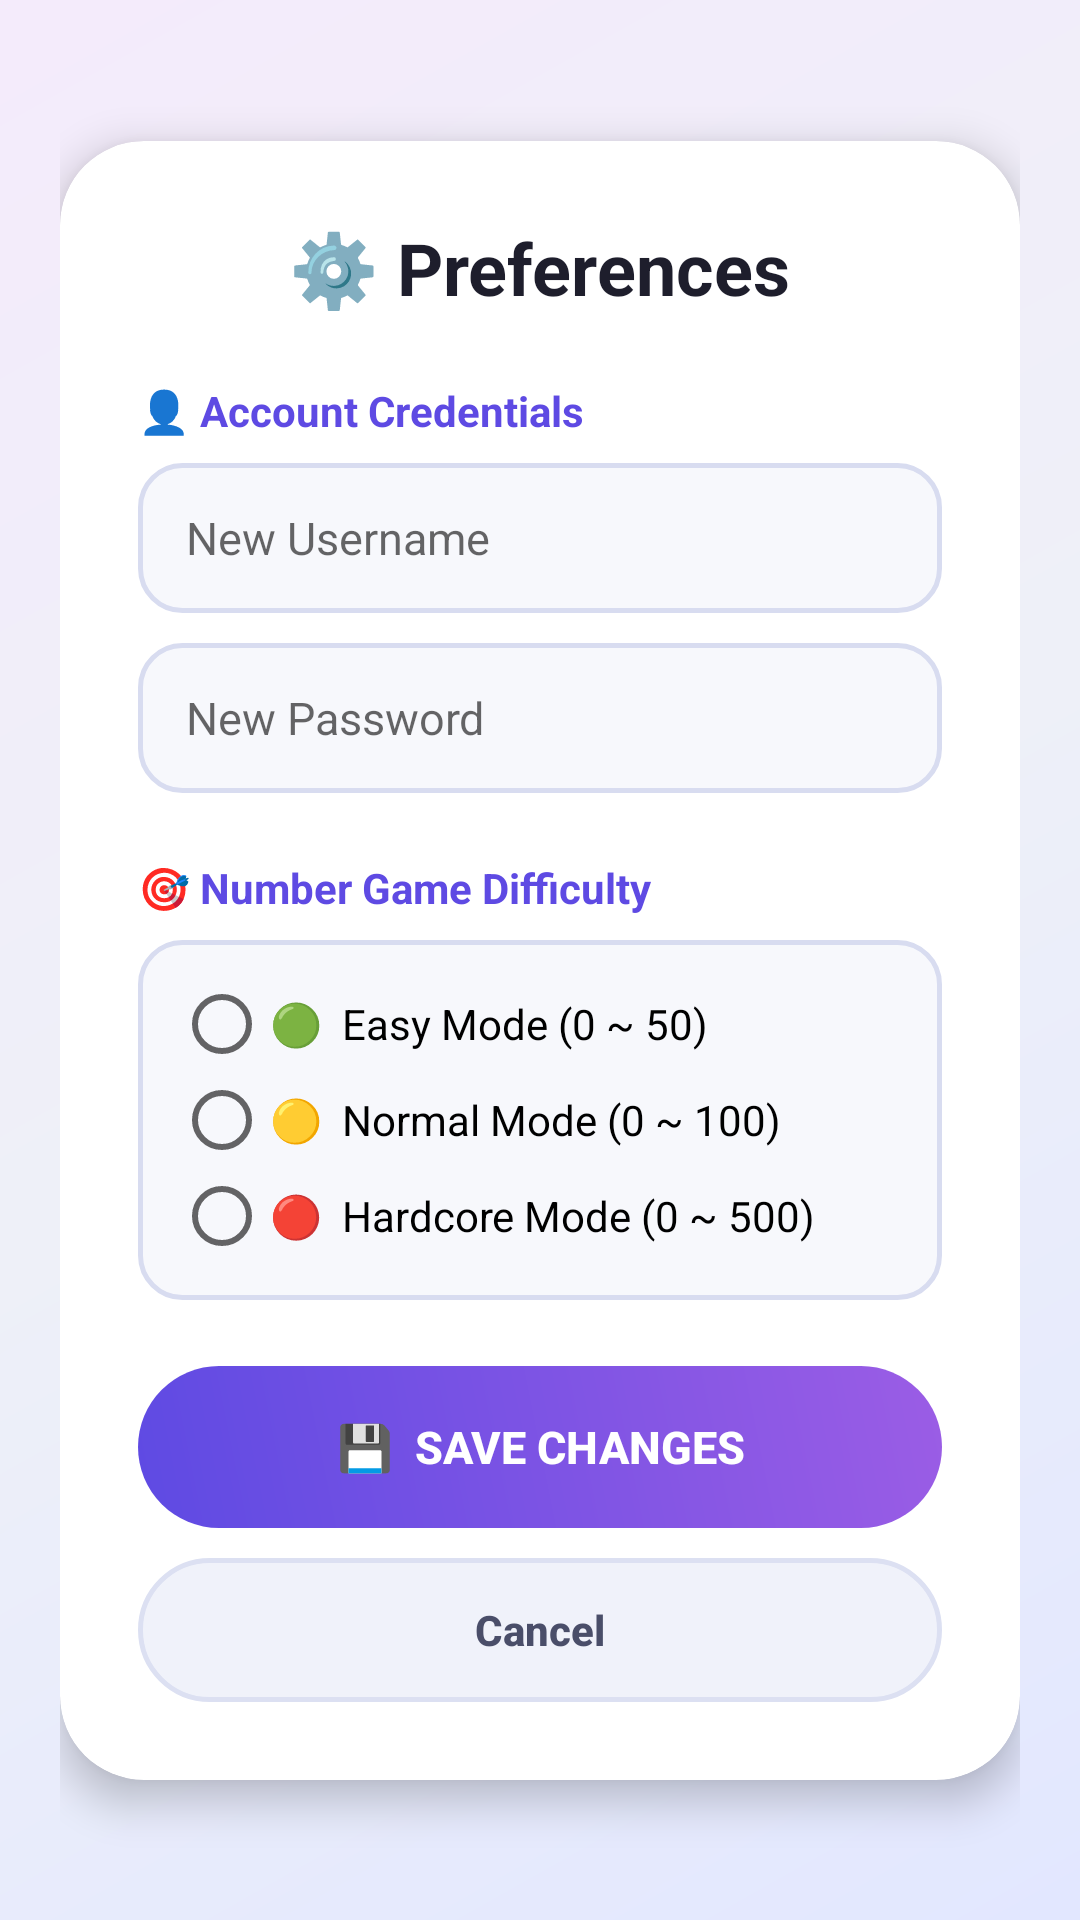

Write the Android layout XML for this screen, with the resource values it uses.
<!-- AndroidManifest.xml: activity theme Theme.AppCompat.Light.NoActionBar -->
<!-- res/layout/activity_config.xml -->
<?xml version="1.0" encoding="utf-8"?>
<ScrollView xmlns:android="http://schemas.android.com/apk/res/android"
    xmlns:app="http://schemas.android.com/apk/res-auto"
    android:layout_width="match_parent"
    android:layout_height="match_parent"
    android:background="@drawable/bg_gradient_mesh"
    android:fillViewport="true">

    <androidx.constraintlayout.widget.ConstraintLayout
        android:layout_width="match_parent"
        android:layout_height="wrap_content"
        android:padding="20dp">

        <androidx.cardview.widget.CardView
            android:layout_width="match_parent"
            android:layout_height="wrap_content"
            app:cardCornerRadius="28dp"
            app:cardElevation="8dp"
            app:cardBackgroundColor="#FFFFFF"
            app:layout_constraintTop_toTopOf="parent"
            app:layout_constraintBottom_toBottomOf="parent"
            app:layout_constraintStart_toStartOf="parent"
            app:layout_constraintEnd_toEndOf="parent">

            <LinearLayout
                android:layout_width="match_parent"
                android:layout_height="wrap_content"
                android:orientation="vertical"
                android:padding="26dp">

                <TextView
                    android:id="@+id/tvConfigTitle"
                    android:layout_width="wrap_content"
                    android:layout_height="wrap_content"
                    android:text="⚙️ Preferences"
                    android:textSize="24sp"
                    android:textStyle="bold"
                    android:textColor="#1E1E2C"
                    android:layout_gravity="center_horizontal" />

                <TextView
                    android:id="@+id/tvAccountLabel"
                    android:layout_width="wrap_content"
                    android:layout_height="wrap_content"
                    android:text="👤 Account Credentials"
                    android:textSize="14sp"
                    android:textStyle="bold"
                    android:textColor="#5E4AE3"
                    android:layout_marginTop="22dp" />

                <EditText
                    android:id="@+id/etConfigUser"
                    android:layout_width="match_parent"
                    android:layout_height="50dp"
                    android:hint="New Username"
                    android:background="@drawable/bg_input_box"
                    android:paddingHorizontal="16dp"
                    android:textSize="15sp"
                    android:layout_marginTop="8dp" />

                <EditText
                    android:id="@+id/etConfigPass"
                    android:layout_width="match_parent"
                    android:layout_height="50dp"
                    android:hint="New Password"
                    android:background="@drawable/bg_input_box"
                    android:paddingHorizontal="16dp"
                    android:textSize="15sp"
                    android:layout_marginTop="10dp" />

                <TextView
                    android:id="@+id/tvDifficultyLabel"
                    android:layout_width="wrap_content"
                    android:layout_height="wrap_content"
                    android:text="🎯 Number Game Difficulty"
                    android:textSize="14sp"
                    android:textStyle="bold"
                    android:textColor="#5E4AE3"
                    android:layout_marginTop="22dp" />

                <RadioGroup
                    android:id="@+id/rgMaxRange"
                    android:layout_width="match_parent"
                    android:layout_height="wrap_content"
                    android:orientation="vertical"
                    android:background="@drawable/bg_input_box"
                    android:padding="12dp"
                    android:layout_marginTop="8dp">

                    <RadioButton
                        android:id="@+id/rbEasy"
                        android:layout_width="match_parent"
                        android:layout_height="wrap_content"
                        android:text="🟢  Easy Mode (0 ~ 50)" />

                    <RadioButton
                        android:id="@+id/rbNormal"
                        android:layout_width="match_parent"
                        android:layout_height="wrap_content"
                        android:text="🟡  Normal Mode (0 ~ 100)" />

                    <RadioButton
                        android:id="@+id/rbHard"
                        android:layout_width="match_parent"
                        android:layout_height="wrap_content"
                        android:text="🔴  Hardcore Mode (0 ~ 500)" />
                </RadioGroup>

                <androidx.appcompat.widget.AppCompatButton
                    android:id="@+id/btnSaveConfig"
                    android:layout_width="match_parent"
                    android:layout_height="54dp"
                    android:text="💾  SAVE CHANGES"
                    android:textAllCaps="false"
                    android:textSize="15sp"
                    android:textStyle="bold"
                    android:textColor="#FFFFFF"
                    android:background="@drawable/btn_gradient_primary"
                    android:stateListAnimator="@null"
                    android:layout_marginTop="22dp" />

                <androidx.appcompat.widget.AppCompatButton
                    android:id="@+id/btnBackToGame"
                    android:layout_width="match_parent"
                    android:layout_height="48dp"
                    android:text="Cancel"
                    android:textAllCaps="false"
                    android:textSize="14sp"
                    android:textStyle="bold"
                    android:textColor="#4A4E69"
                    android:background="@drawable/btn_tonal_secondary"
                    android:stateListAnimator="@null"
                    android:layout_marginTop="10dp" />

            </LinearLayout>
        </androidx.cardview.widget.CardView>
    </androidx.constraintlayout.widget.ConstraintLayout>
</ScrollView>
<!-- resources referenced by this layout -->
<resources>
  <!-- drawable bg_gradient_mesh (drawable) -->
  <?xml version="1.0" encoding="utf-8"?>
  <shape xmlns:android="http://schemas.android.com/apk/res/android"
      android:shape="rectangle">
      <gradient
          android:angle="135"
          android:startColor="#E2E7FF"
          android:centerColor="#EEF0F8"
          android:endColor="#F4EBFB"
          android:type="linear" />
  </shape>
  <!-- drawable bg_input_box (drawable) -->
  <?xml version="1.0" encoding="utf-8"?>
  <shape xmlns:android="http://schemas.android.com/apk/res/android">
      <solid android:color="#F7F8FC" />
      <corners android:radius="14dp" />
      <stroke android:width="1.5dp" android:color="#D8DCF0" />
  </shape>
  <!-- drawable btn_gradient_primary (drawable) -->
  <?xml version="1.0" encoding="utf-8"?>
  <ripple xmlns:android="http://schemas.android.com/apk/res/android"
      android:color="#40FFFFFF">
      <item>
          <shape android:shape="rectangle">
              <gradient
                  android:angle="45"
                  android:startColor="#5E4AE3"
                  android:endColor="#9B5DE5"
                  android:type="linear" />
              <corners android:radius="28dp" />
          </shape>
      </item>
  </ripple>
  <!-- drawable btn_tonal_secondary (drawable) -->
  <?xml version="1.0" encoding="utf-8"?>
  <ripple xmlns:android="http://schemas.android.com/apk/res/android"
      android:color="#255E4AE3">
      <item>
          <shape android:shape="rectangle">
              <solid android:color="#F0F2FA" />
              <corners android:radius="28dp" />
              <stroke android:width="1.5dp" android:color="#DCE0F2" />
          </shape>
      </item>
  </ripple>
</resources>
